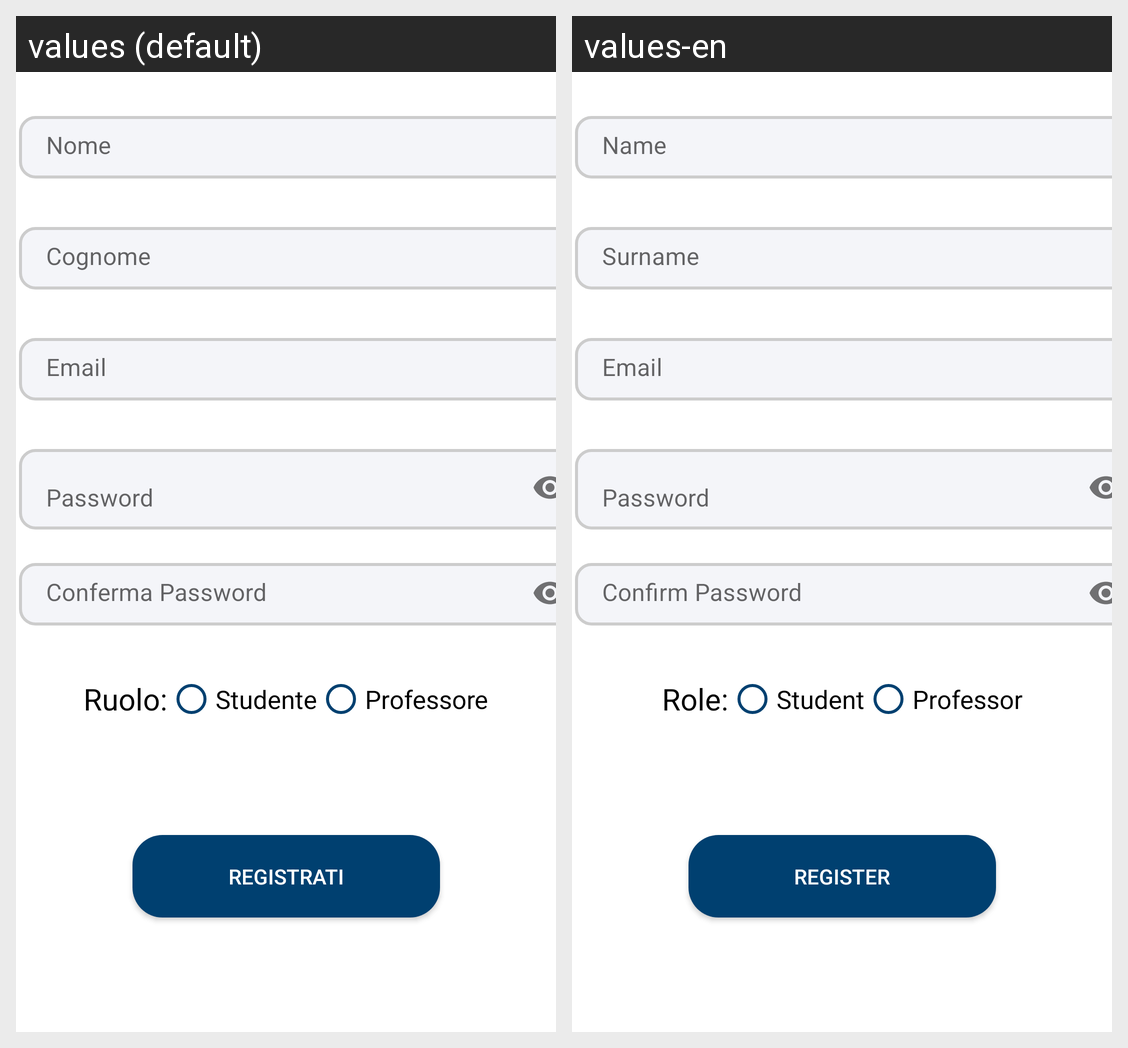

Locale-by-locale string values for the Android screen shown in this grid:
Android screen res/layout/fragment_register.xml rendered under 2 locales, left to right: values (default), values-en. Device: Nexus 5 (rendered at 1080×1920; each locale shown at half size, 540×960, under a caption strip naming it); theme Theme.LaureApp.
Strings drawn on this screen, with the default value and each locale's value (text and hints the layout hard-codes, and strings that could not be matched under every locale, appear in the picture but are not listed):

name
  values: Nome
  values-en: Name

cognome
  values: Cognome
  values-en: Surname

email
  values: Email
  values-en: Email

password
  values: Password
  values-en: Password

confirm_password
  values: Conferma Password
  values-en: Confirm Password

ruolo
  values: Ruolo:
  values-en: Role:

studente
  values: Studente
  values-en: Student

professore
  values: Professore
  values-en: Professor

registrati
  values: Registrati
  values-en: Register
